Labelled photos from "classify2", an image-classification folder in leojequier/Clownfish_recognition_CNN. The possible labels are: Amphiprion clarkii, Amphiprion perideraion.

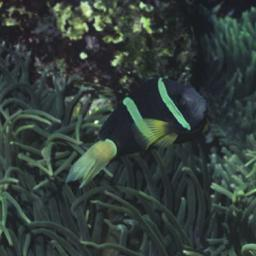
Label: Amphiprion clarkii

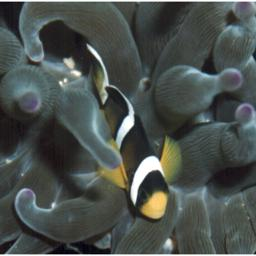
Label: Amphiprion clarkii

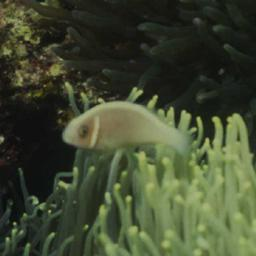
Label: Amphiprion perideraion

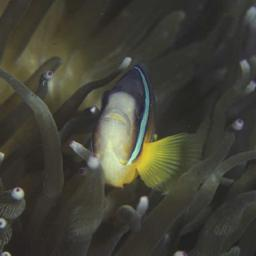
Label: Amphiprion clarkii

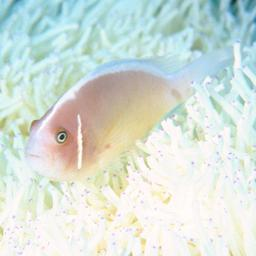
Label: Amphiprion perideraion

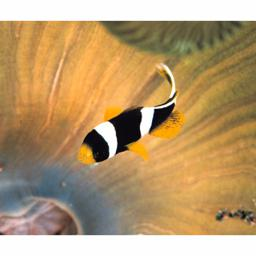
Label: Amphiprion clarkii
